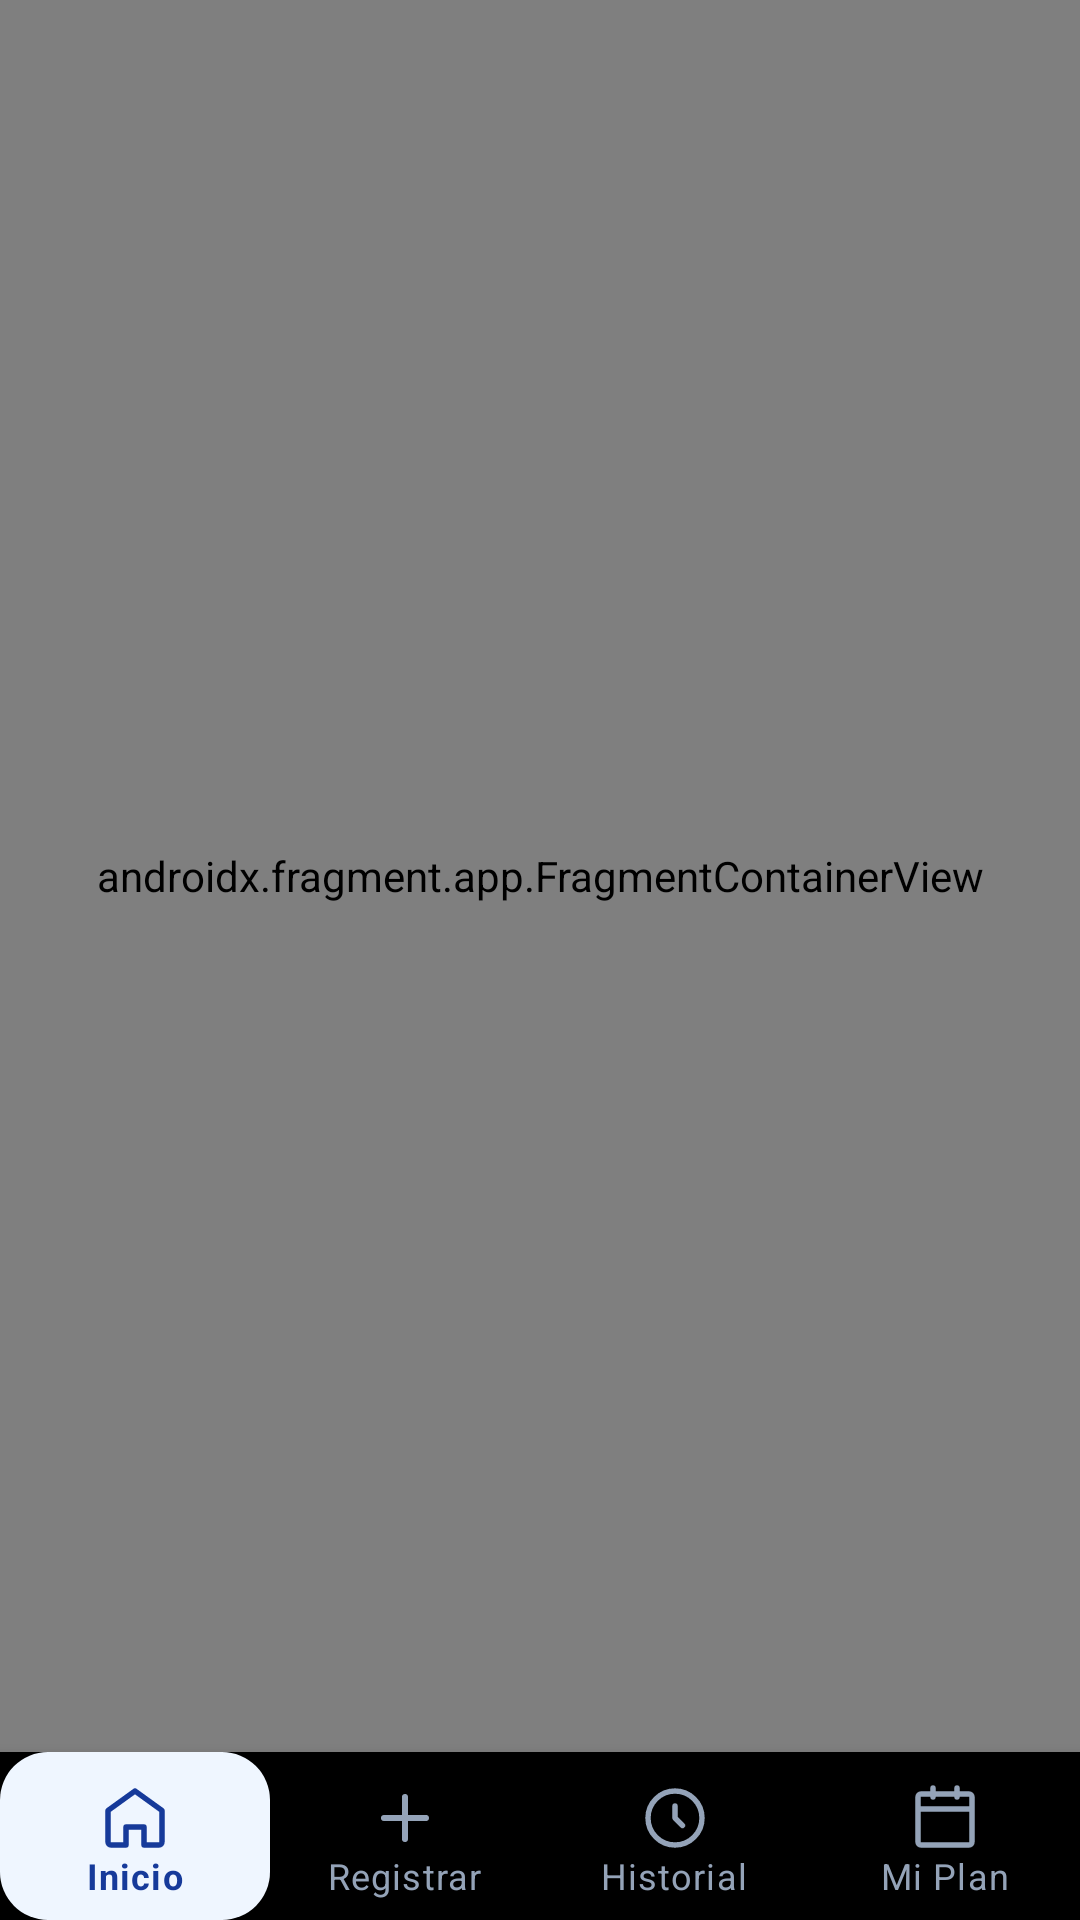

Here is an Android app screen rendered from its layout file. Give the layout XML and the strings, colors and styles it references.
<!-- AndroidManifest.xml: application theme Theme.CronicCare -->
<!-- res/layout/activity_main.xml -->
<?xml version="1.0" encoding="utf-8"?>
<LinearLayout
    xmlns:android="http://schemas.android.com/apk/res/android"
    xmlns:app="http://schemas.android.com/apk/res-auto"
    android:layout_width="match_parent"
    android:layout_height="match_parent"
    android:orientation="vertical"
    android:background="@color/background">

    <androidx.fragment.app.FragmentContainerView
        android:id="@+id/navHostFragment"
        android:name="androidx.navigation.fragment.NavHostFragment"
        android:layout_width="match_parent"
        android:layout_height="0dp"
        android:layout_weight="1"
        app:defaultNavHost="true"
        app:navGraph="@navigation/nav_graph" />

    <com.google.android.material.bottomnavigation.BottomNavigationView
        android:id="@+id/bottomNav"
        android:layout_width="match_parent"
        android:layout_height="wrap_content"
        android:background="@drawable/bg_bottom_nav"
        android:elevation="12dp"
        app:menu="@menu/bottom_nav_menu"
        app:itemIconTint="@color/bottom_nav_selector"
        app:itemTextColor="@color/bottom_nav_selector"
        app:itemBackground="@drawable/bg_bottom_nav_item"
        app:itemPaddingTop="10dp"
        app:itemPaddingBottom="10dp"
        app:labelVisibilityMode="labeled" />

</LinearLayout>
<!-- resources referenced by this layout -->
<resources>
  <color name="background">#f8fafc</color>
  <!-- drawable bg_bottom_nav_item (drawable) -->
  <?xml version="1.0" encoding="utf-8"?>
  <selector xmlns:android="http://schemas.android.com/apk/res/android">
      <item android:state_checked="true">
          <shape android:shape="rectangle">
              <solid android:color="@color/primary_light" />
              <corners android:radius="16dp" />
          </shape>
      </item>
      <item>
          <shape android:shape="rectangle">
              <solid android:color="@android:color/transparent" />
          </shape>
      </item>
  </selector>
  <style name="Theme.CronicCare" parent="Theme.MaterialComponents.Light.NoActionBar">
          <item name="colorPrimary">@color/primary</item>
          <item name="colorPrimaryVariant">@color/primary_dark</item>
          <item name="colorOnPrimary">@color/on_primary</item>
          <item name="android:colorBackground">@color/background</item>
          <item name="colorSurface">@color/surface</item>
          <item name="colorOnSurface">@color/text_primary</item>
          <item name="android:statusBarColor">@color/primary</item>
          <item name="android:windowLightStatusBar" tools:targetApi="23">false</item>
          <item name="android:forceDarkAllowed" tools:targetApi="29">false</item>
      </style>
  <color name="primary_light">#eff6ff</color>
  <color name="primary">#163a9a</color>
  <color name="primary_dark">#1e40af</color>
  <color name="on_primary">#ffffff</color>
  <color name="surface">#ffffff</color>
  <color name="text_primary">#0f172a</color>
</resources>
